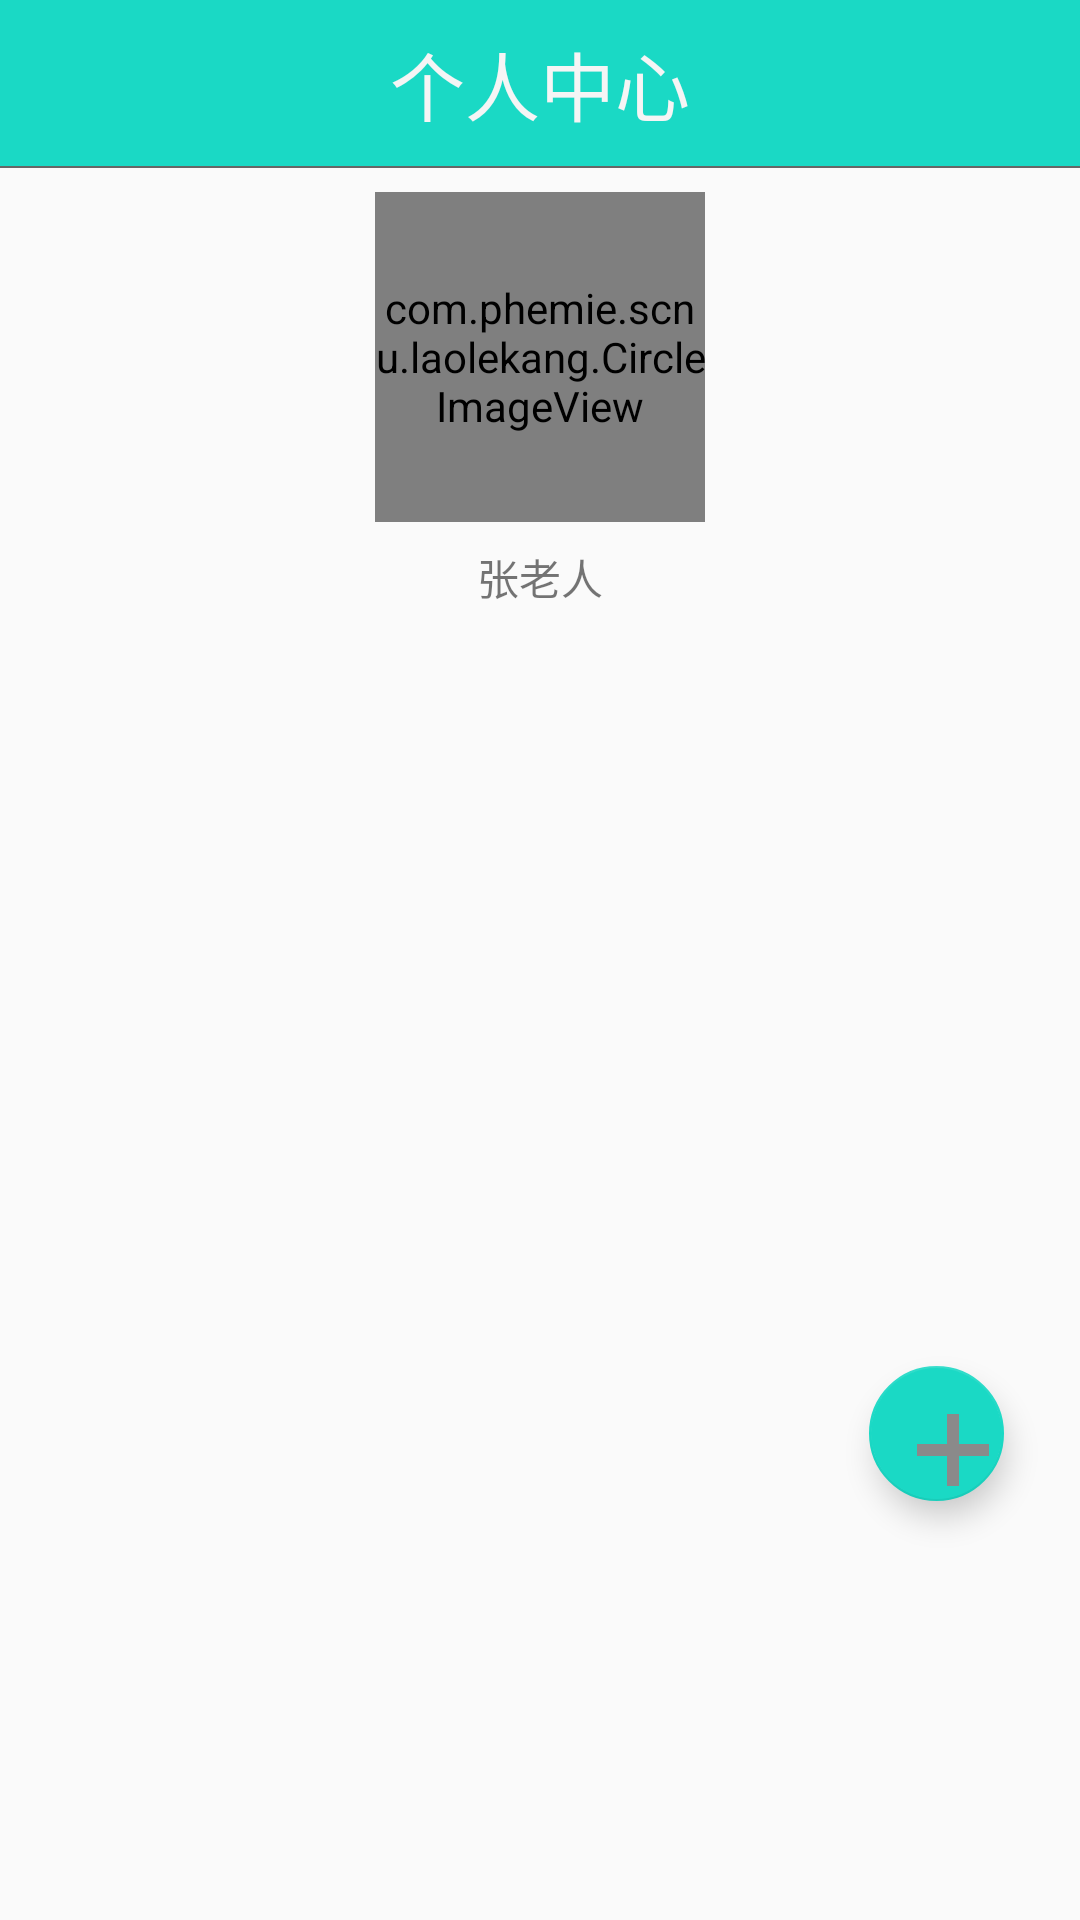

Reconstruct the res/layout file that produces this screen, plus the resources it refers to.
<!-- AndroidManifest.xml: application theme AppTheme -->
<!-- res/layout/fragment_first.xml -->
<android.support.constraint.ConstraintLayout xmlns:android="http://schemas.android.com/apk/res/android"
    xmlns:tools="http://schemas.android.com/tools"
    android:layout_width="match_parent"
    android:layout_height="match_parent"
    xmlns:app="http://schemas.android.com/apk/res-auto"
    tools:context="com.phemie.scnu.laolekang.Fragment1.FirstFragment"
    android:background="@color/transparent">


    
    
    <RelativeLayout
        android:id="@+id/tab_title"
        android:layout_width="0dp"
        android:layout_height="56dp"
        android:background="@color/transparent"
        app:layout_constraintLeft_toLeftOf="parent"
        app:layout_constraintRight_toRightOf="parent"
        app:layout_constraintTop_toTopOf="parent">
        <TextView
            android:id="@+id/txt_top"
            android:layout_width="match_parent"
            android:layout_height="match_parent"
            android:gravity="center"
            android:textSize="25sp"
            android:background="@color/colorPrimary"
            android:textColor="@color/white"
            android:text= "个人中心"
            android:layout_alignParentTop="true"
            android:layout_alignParentStart="true" />

        <View
            android:layout_width="match_parent"
            android:layout_height="2px"
            android:background="@color/text_gray"
            android:layout_alignParentBottom="true"/>
    </RelativeLayout>


    <com.phemie.scnu.laolekang.CircleImageView
        android:id="@+id/mysettings_iv_person_figure"
        android:layout_width="110dp"
        android:layout_height="110dp"
        app:srcCompat="@drawable/one_figure"
        android:layout_below="@+id/tab_title"
        android:layout_centerHorizontal="true"
        android:layout_marginLeft="8dp"
        app:layout_constraintLeft_toLeftOf="parent"
        android:layout_marginRight="8dp"
        app:layout_constraintRight_toRightOf="parent"
        android:layout_marginTop="8dp"
        app:layout_constraintTop_toBottomOf="@+id/tab_title"
        android:layout_marginStart="8dp"
        android:layout_marginEnd="8dp" />

    <TextView
        android:id="@+id/mysettings_tv_name"
        android:layout_width="wrap_content"
        android:layout_height="wrap_content"
        android:layout_below="@+id/mysettings_iv_person_figure"
        android:layout_centerHorizontal="true"
        android:text="张老人"
        android:layout_marginLeft="8dp"
        app:layout_constraintLeft_toLeftOf="parent"
        android:layout_marginRight="8dp"
        app:layout_constraintRight_toRightOf="parent"
        android:layout_marginTop="8dp"
        app:layout_constraintTop_toBottomOf="@+id/mysettings_iv_person_figure"
        android:layout_marginStart="8dp"
        android:layout_marginEnd="8dp" />

    <ListView
        android:id="@+id/mysettings_lv_information"
        android:layout_width="0dp"
        android:layout_height="237dp"
        android:layout_above="@+id/div_tab_bar"
        android:layout_alignParentEnd="true"
        android:layout_below="@+id/mysettings_tv_name"
        android:layout_marginEnd="8dp"
        android:layout_marginLeft="8dp"
        android:layout_marginRight="8dp"
        android:layout_marginStart="8dp"
        app:layout_constraintHorizontal_bias="0.0"
        app:layout_constraintLeft_toLeftOf="parent"
        app:layout_constraintRight_toRightOf="parent"
        app:layout_constraintTop_toBottomOf="@+id/mysettings_tv_name"
        app:layout_constraintVertical_bias="0.18" />

    <android.support.design.widget.FloatingActionButton
        android:id="@+id/mysettings_fab_add"
        android:layout_width="45dp"
        android:layout_height="52dp"
        android:clickable="true"
        app:srcCompat="@drawable/float_add"
        app:backgroundTint="@color/colorPrimary"
        app:layout_constraintBottom_toBottomOf="parent"
        app:layout_constraintHorizontal_bias="0.92"
        app:layout_constraintLeft_toLeftOf="parent"
        app:layout_constraintRight_toRightOf="parent"
        app:layout_constraintTop_toBottomOf="@+id/mysettings_lv_information"
        app:layout_constraintVertical_bias="0.100000024" />


</android.support.constraint.ConstraintLayout>
<!-- resources referenced by this layout -->
<resources>
  <color name="colorPrimary">#1AD9C5</color>
  <color name="text_gray">#666666</color>
  <color name="transparent">#00000000</color>
  <color name="white">#F5F5F5</color>
  <!-- drawable float_add: png bitmap (drawable, 2323 bytes) -->
  <!-- drawable one_figure: png bitmap (drawable, 19667 bytes) -->
  <style name="AppTheme" parent="Theme.AppCompat.Light.NoActionBar">
          
          <item name="colorPrimary">@color/colorPrimary</item>
          <item name="colorPrimaryDark">@color/colorPrimaryDark</item>
          <item name="colorAccent">@color/colorAccent</item>
      </style>
  <color name="colorPrimaryDark">#088D7F</color>
  <color name="colorAccent">#F14545</color>
</resources>
